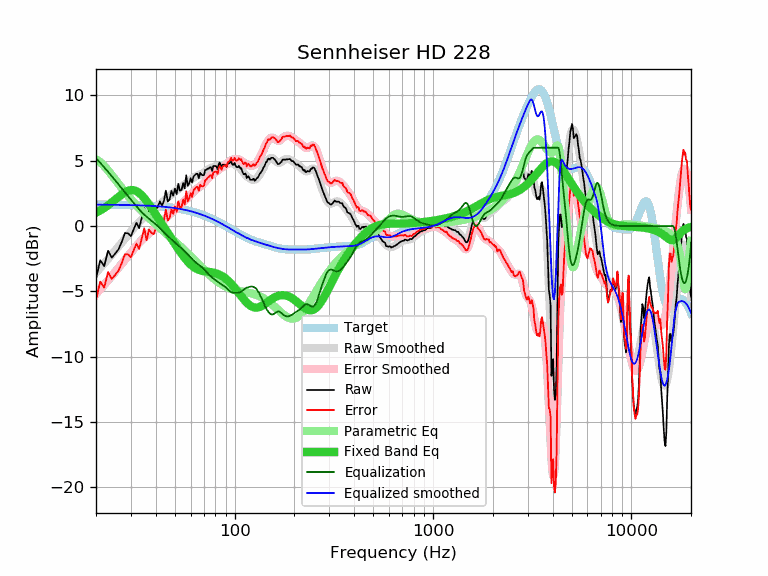

The data file committed next to this chart (first rows):
frequency, raw, error, smoothed, error_smoothed, equalization, parametric_eq, equalized_raw, equalized_smoothed, target
20, -4.04, -5.68, -3.57, -5.20, 5.20, 1.02, 1.16, 1.64, 1.64
21, -2.61, -4.25, -3.21, -4.85, 4.85, 1.20, 2.24, 1.64, 1.64
22, -3.07, -4.71, -2.86, -4.50, 4.50, 1.38, 1.43, 1.64, 1.64
23, -1.88, -3.51, -2.52, -4.16, 4.16, 1.59, 2.28, 1.63, 1.63
24, -2.42, -4.05, -2.20, -3.83, 3.83, 1.81, 1.40, 1.63, 1.63
25, -2.10, -3.73, -1.87, -3.50, 3.50, 2.03, 1.40, 1.63, 1.63
26, -1.77, -3.40, -1.56, -3.19, 3.19, 2.24, 1.42, 1.62, 1.62
27, -1.19, -2.81, -1.26, -2.88, 2.88, 2.44, 1.69, 1.62, 1.62
28, -0.53, -2.15, -0.97, -2.58, 2.58, 2.59, 2.05, 1.62, 1.62
29, -0.55, -2.16, -0.68, -2.30, 2.30, 2.71, 1.75, 1.61, 1.61
30, -0.77, -2.38, -0.41, -2.02, 2.02, 2.76, 1.25, 1.61, 1.61
31, -0.23, -1.83, -0.16, -1.76, 1.76, 2.74, 1.53, 1.60, 1.60
32, 0.25, -1.35, 0.09, -1.51, 1.51, 2.67, 1.76, 1.60, 1.60
33, -0.16, -1.75, 0.31, -1.28, 1.28, 2.54, 1.12, 1.59, 1.59
34, 0.64, -0.94, 0.51, -1.07, 1.07, 2.36, 1.71, 1.58, 1.58
35, 1.40, -0.18, 0.69, -0.88, 0.88, 2.14, 2.28, 1.58, 1.58
36, 0.48, -1.09, 0.85, -0.72, 0.72, 1.91, 1.20, 1.57, 1.57
37, 1.28, -0.28, 0.99, -0.57, 0.57, 1.66, 1.85, 1.56, 1.56
38, 1.05, -0.50, 1.12, -0.43, 0.43, 1.40, 1.48, 1.55, 1.55
39, 0.92, -0.62, 1.25, -0.29, 0.29, 1.15, 1.21, 1.54, 1.54
40, 1.30, -0.23, 1.38, -0.15, 0.15, 0.89, 1.45, 1.53, 1.53
41, 1.48, -0.04, 1.52, -0.00, 0.00, 0.64, 1.48, 1.52, 1.52
42, 1.89, 0.38, 1.66, 0.15, -0.15, 0.40, 1.73, 1.51, 1.51
43, 1.57, 0.08, 1.80, 0.31, -0.31, 0.16, 1.26, 1.49, 1.49
44, 1.94, 0.46, 1.95, 0.47, -0.47, -0.08, 1.47, 1.48, 1.48
45, 2.72, 1.25, 2.08, 0.62, -0.62, -0.31, 2.10, 1.46, 1.46
46, 1.89, 0.44, 2.21, 0.76, -0.76, -0.53, 1.13, 1.45, 1.45
47, 2.04, 0.61, 2.33, 0.89, -0.89, -0.75, 1.15, 1.43, 1.43
48, 2.69, 1.27, 2.43, 1.02, -1.02, -0.96, 1.67, 1.42, 1.42
49, 2.33, 0.93, 2.53, 1.14, -1.14, -1.17, 1.19, 1.40, 1.40
50, 2.87, 1.49, 2.63, 1.25, -1.25, -1.37, 1.62, 1.38, 1.38
51, 2.45, 1.09, 2.73, 1.37, -1.37, -1.57, 1.08, 1.36, 1.36
52, 3.24, 1.90, 2.82, 1.48, -1.48, -1.76, 1.76, 1.34, 1.34
53, 2.71, 1.39, 2.91, 1.60, -1.60, -1.94, 1.11, 1.32, 1.32
54, 2.77, 1.48, 3.00, 1.71, -1.71, -2.12, 1.06, 1.29, 1.29
55, 3.30, 2.03, 3.09, 1.82, -1.82, -2.28, 1.48, 1.27, 1.27
56, 2.89, 1.64, 3.18, 1.93, -1.93, -2.44, 0.95, 1.25, 1.25
57, 3.89, 2.67, 3.27, 2.05, -2.05, -2.58, 1.84, 1.22, 1.22
58, 3.09, 1.89, 3.36, 2.16, -2.16, -2.72, 0.92, 1.19, 1.19
59, 3.28, 2.11, 3.45, 2.28, -2.28, -2.84, 1.00, 1.17, 1.17
60, 3.66, 2.52, 3.54, 2.40, -2.40, -2.95, 1.26, 1.14, 1.14
61, 3.34, 2.23, 3.62, 2.51, -2.51, -3.04, 0.82, 1.11, 1.11
62, 3.80, 2.72, 3.70, 2.62, -2.62, -3.13, 1.18, 1.08, 1.08
63, 3.90, 2.85, 3.77, 2.72, -2.72, -3.20, 1.18, 1.05, 1.05
64, 4.00, 2.98, 3.83, 2.81, -2.81, -3.26, 1.19, 1.02, 1.02
65, 4.00, 3.01, 3.87, 2.89, -2.89, -3.31, 1.11, 0.99, 0.99
66, 3.66, 2.71, 3.91, 2.96, -2.96, -3.35, 0.70, 0.95, 0.95
67, 4.08, 3.16, 3.95, 3.03, -3.03, -3.39, 1.05, 0.92, 0.92
68, 3.95, 3.06, 3.99, 3.11, -3.11, -3.41, 0.84, 0.88, 0.88
69, 3.89, 3.04, 4.04, 3.19, -3.19, -3.44, 0.70, 0.85, 0.85
70, 3.90, 3.09, 4.10, 3.29, -3.29, -3.45, 0.61, 0.81, 0.81
71, 4.30, 3.52, 4.17, 3.39, -3.39, -3.47, 0.90, 0.78, 0.78
72, 4.30, 3.56, 4.24, 3.50, -3.50, -3.48, 0.80, 0.74, 0.74
73, 4.40, 3.70, 4.31, 3.61, -3.61, -3.49, 0.79, 0.70, 0.70
74, 4.40, 3.74, 4.37, 3.71, -3.71, -3.50, 0.69, 0.66, 0.66
75, 4.50, 3.87, 4.42, 3.79, -3.79, -3.52, 0.70, 0.62, 0.62
76, 4.49, 3.90, 4.46, 3.87, -3.87, -3.53, 0.62, 0.59, 0.59
77, 4.22, 3.67, 4.49, 3.94, -3.94, -3.54, 0.28, 0.55, 0.55
78, 4.60, 4.09, 4.51, 4.01, -4.01, -3.56, 0.59, 0.51, 0.51
79, 4.60, 4.13, 4.53, 4.07, -4.07, -3.58, 0.53, 0.47, 0.47
... 553 more rows
